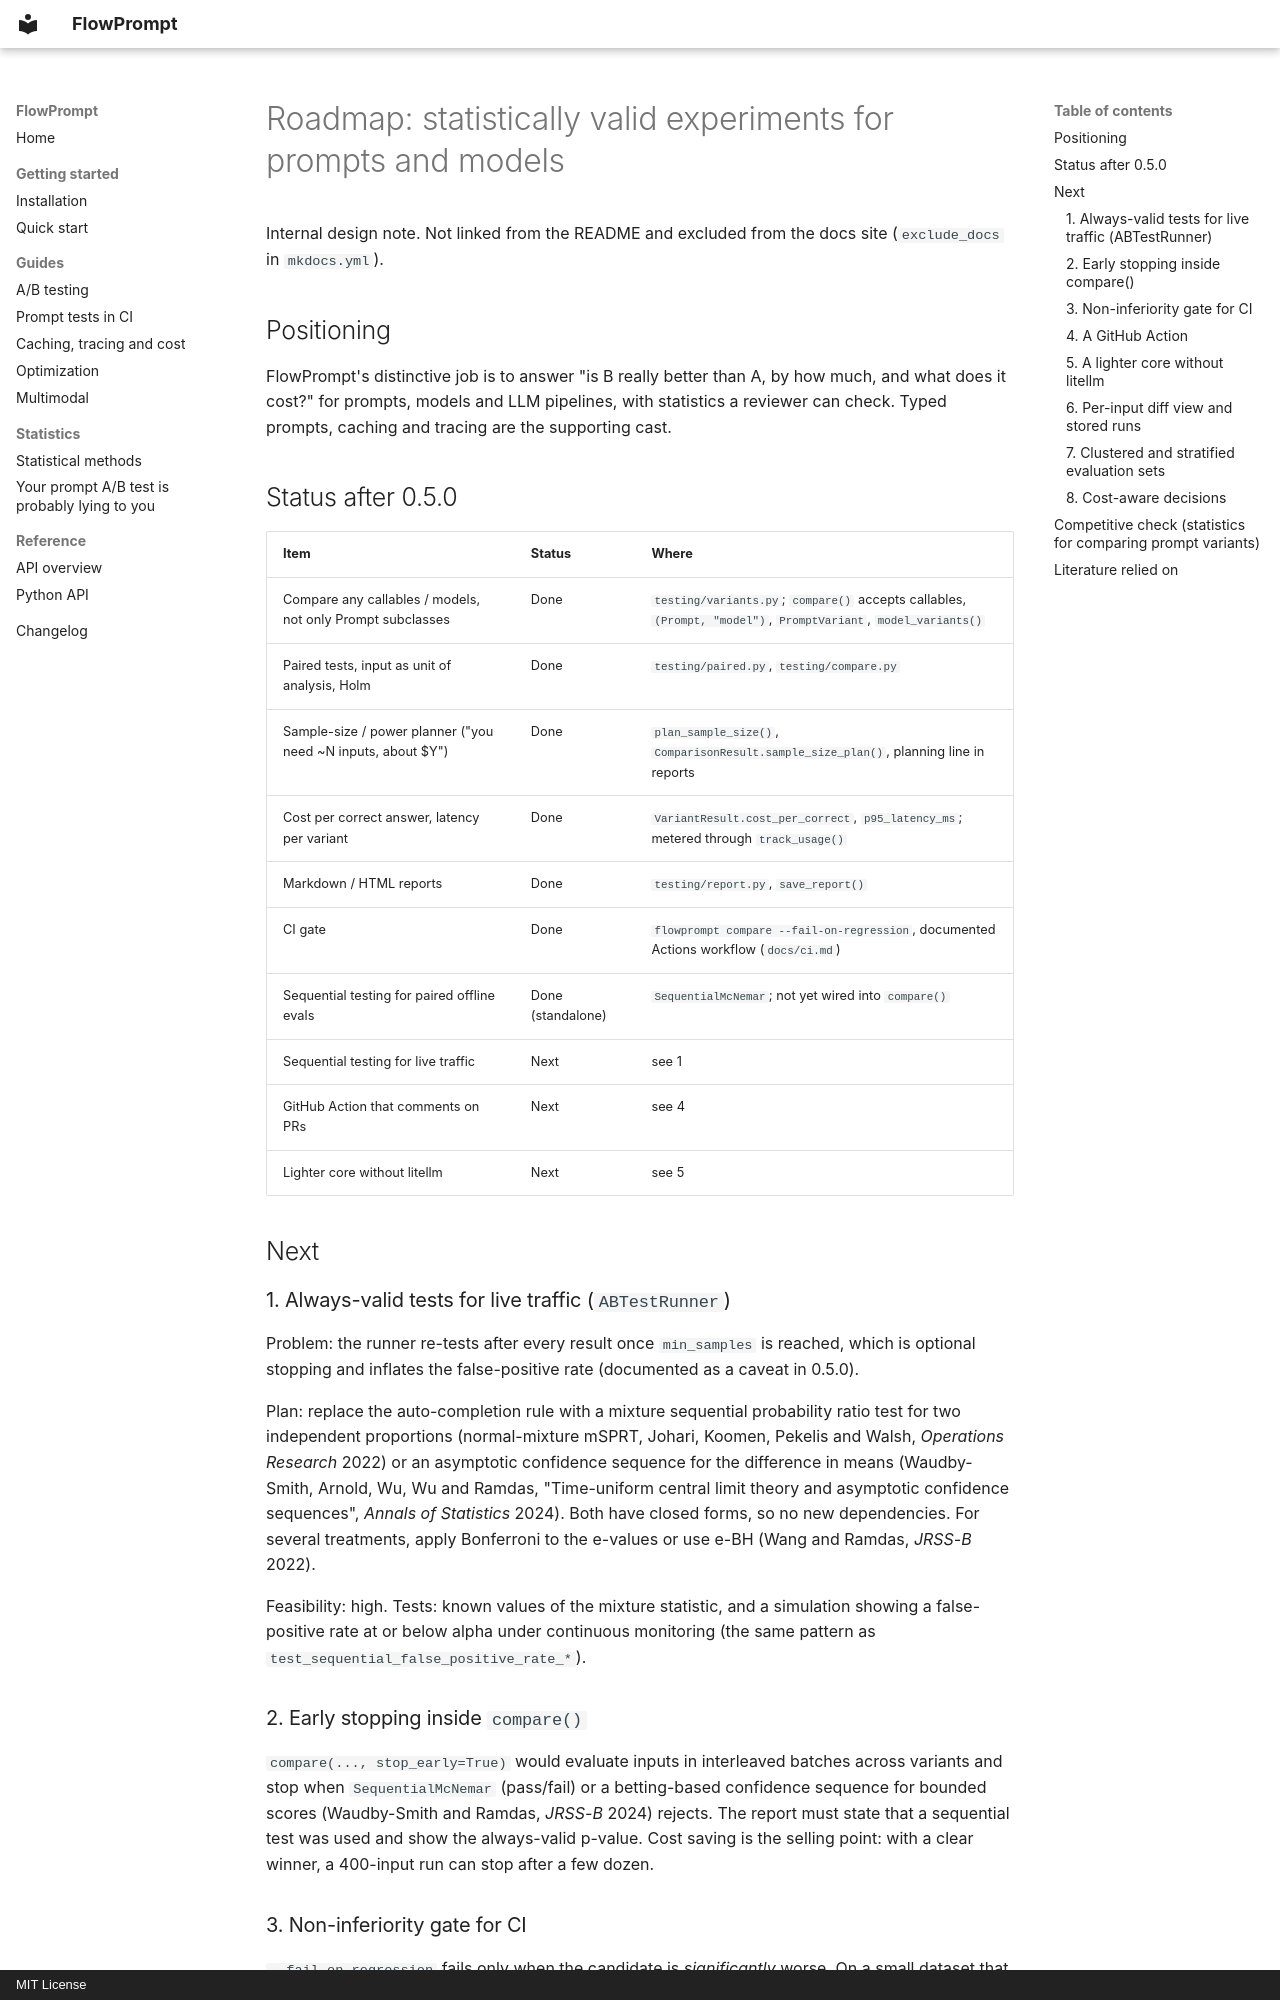

repository: yotambraun/flowprompt · page: ROADMAP-next/index.html · generator: mkdocs · copyright: MIT License

# Roadmap: statistically valid experiments for prompts and models

Internal design note. Not linked from the README and excluded from the docs
site (`exclude_docs` in `mkdocs.yml`).

## Positioning

FlowPrompt's distinctive job is to answer "is B really better than A, by how
much, and what does it cost?" for prompts, models and LLM pipelines, with
statistics a reviewer can check. Typed prompts, caching and tracing are the
supporting cast.

## Status after 0.5.0

| Item | Status | Where |
|---|---|---|
| Compare any callables / models, not only Prompt subclasses | Done | `testing/variants.py`; `compare()` accepts callables, `(Prompt, "model")`, `PromptVariant`, `model_variants()` |
| Paired tests, input as unit of analysis, Holm | Done | `testing/paired.py`, `testing/compare.py` |
| Sample-size / power planner ("you need ~N inputs, about $Y") | Done | `plan_sample_size()`, `ComparisonResult.sample_size_plan()`, planning line in reports |
| Cost per correct answer, latency per variant | Done | `VariantResult.cost_per_correct`, `p95_latency_ms`; metered through `track_usage()` |
| Markdown / HTML reports | Done | `testing/report.py`, `save_report()` |
| CI gate | Done | `flowprompt compare --fail-on-regression`, documented Actions workflow (`docs/ci.md`) |
| Sequential testing for paired offline evals | Done (standalone) | `SequentialMcNemar`; not yet wired into `compare()` |
| Sequential testing for live traffic | Next | see 1 |
| GitHub Action that comments on PRs | Next | see 4 |
| Lighter core without litellm | Next | see 5 |

## Next

### 1. Always-valid tests for live traffic (`ABTestRunner`)

Problem: the runner re-tests after every result once `min_samples` is
reached, which is optional stopping and inflates the false-positive rate
(documented as a caveat in 0.5.0).

Plan: replace the auto-completion rule with a mixture sequential
probability ratio test for two independent proportions (normal-mixture
mSPRT, Johari, Koomen, Pekelis and Walsh, *Operations Research* 2022) or
an asymptotic confidence sequence for the difference in means (Waudby-Smith,
Arnold, Wu, Wu and Ramdas, "Time-uniform central limit theory and
asymptotic confidence sequences", *Annals of Statistics* 2024). Both have
closed forms, so no new dependencies. For several treatments, apply
Bonferroni to the e-values or use e-BH (Wang and Ramdas, *JRSS-B* 2022).

Feasibility: high. Tests: known values of the mixture statistic, and a
simulation showing a false-positive rate at or below alpha under continuous
monitoring (the same pattern as `test_sequential_false_positive_rate_*`).

### 2. Early stopping inside `compare()`

`compare(..., stop_early=True)` would evaluate inputs in interleaved batches
across variants and stop when `SequentialMcNemar` (pass/fail) or a
betting-based confidence sequence for bounded scores (Waudby-Smith and
Ramdas, *JRSS-B* 2024) rejects. The report must state that a sequential
test was used and show the always-valid p-value. Cost saving is the selling
point: with a clear winner, a 400-input run can stop after a few dozen.

### 3. Non-inferiority gate for CI

`--fail-on-regression` fails only when the candidate is *significantly*
worse. On a small dataset that can pass a real regression ("no evidence"
is not "evidence of none"). Add `--non-inferiority-margin 0.02`: pass only
if the lower confidence bound of (candidate - current) is above -2 points.
For paired pass/fail data use the score-based non-inferiority test for
matched pairs (Nam, *Biometrics* 1997; Tango, *Statistics in Medicine*
1998). Pair it with the planner so teams pick a dataset size that can
actually demonstrate non-inferiority.
